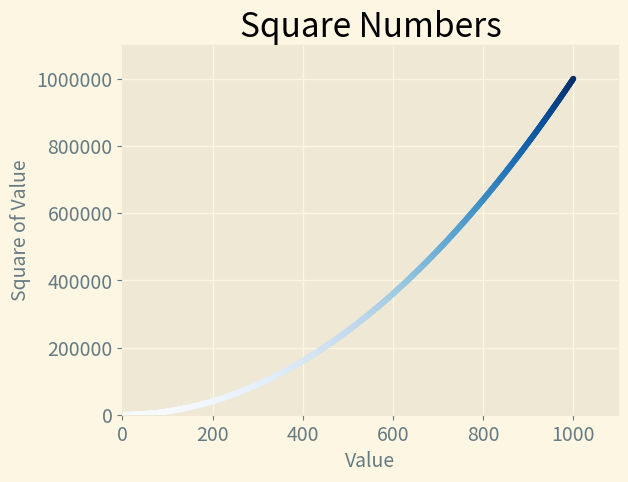

Python code for this plot:
import matplotlib.pyplot as plt

x_values = range(1, 1001)
y_values = [x**2 for x in x_values]

plt.style.use('Solarize_Light2')
fig, ax = plt.subplots()
ax.scatter(x_values, y_values, c=y_values, cmap=plt.cm.Blues, s=10)

# Set chart title and label axes. 
ax.set_title("Square Numbers", fontsize=24) 
ax.set_xlabel("Value", fontsize=14) 
ax.set_ylabel("Square of Value", fontsize=14)

# Set size of tick labels. 
ax.tick_params(labelsize=14)

# Set the range for each axis. 
ax.axis([0, 1100, 0, 1_100_000])
ax.ticklabel_format(style='plain')

plt.show()